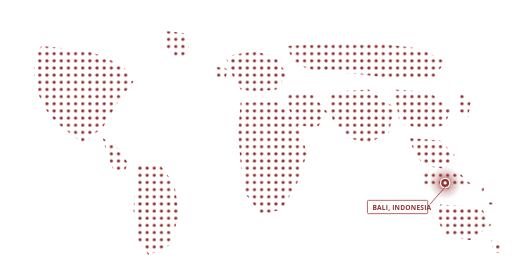
t = 0.00 s
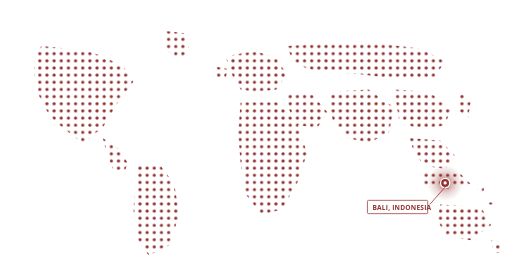
t = 0.33 s
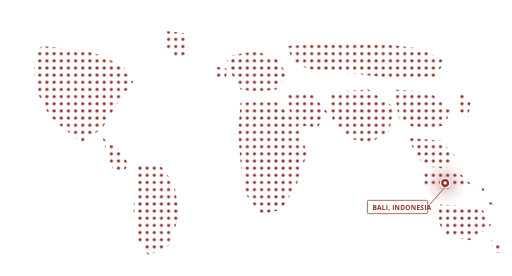
t = 0.98 s
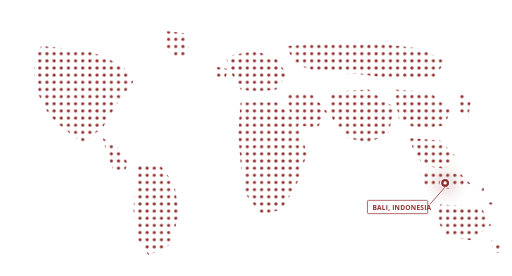
t = 1.30 s
t = 1.63 s: frame unchanged from t = 0.98 s, image omitted
t = 2.28 s: frame unchanged from t = 0.33 s, image omitted

The animated SVG that drew these frames (rendered in a browser with its animation timeline set to each time). Animation: 2 SMIL elements (animate=2); one cycle of 2.60 s, repeats indefinitely.

<?xml version="1.0" encoding="UTF-8"?>
<svg xmlns="http://www.w3.org/2000/svg" viewBox="0 0 1000 540" xmlns:xlink="http://www.w3.org/1999/xlink">
  <!-- Stylized dotted world map. Continents approximated with a dot grid.
       Dots are Infrastructure red. A pulsing star marks Bali, Indonesia. -->
  <defs>
    <radialGradient id="pulse" cx="50%" cy="50%" r="50%">
      <stop offset="0%" stop-color="#91302F" stop-opacity="0.9"/>
      <stop offset="60%" stop-color="#91302F" stop-opacity="0.25"/>
      <stop offset="100%" stop-color="#91302F" stop-opacity="0"/>
    </radialGradient>
    <pattern id="dot" width="14" height="14" patternUnits="userSpaceOnUse">
      <circle cx="7" cy="7" r="3.2" fill="#91302F"/>
    </pattern>
    <clipPath id="continents">
      <!-- North America -->
      <path d="M 80 90 C 50 130, 70 200, 110 240 L 160 280 L 200 250 L 230 200 L 260 160 L 240 130 L 200 110 L 170 100 L 130 95 Z"/>
      <!-- Central America -->
      <path d="M 200 270 L 230 290 L 250 320 L 240 340 L 220 330 L 210 305 Z"/>
      <!-- South America -->
      <path d="M 270 320 L 310 320 L 340 360 L 350 420 L 330 480 L 290 500 L 270 470 L 260 410 L 265 360 Z"/>
      <!-- Greenland -->
      <path d="M 320 60 L 360 65 L 370 100 L 350 115 L 320 95 Z"/>
      <!-- Europe -->
      <path d="M 440 110 L 500 100 L 540 115 L 560 145 L 540 175 L 500 180 L 470 175 L 455 150 Z"/>
      <!-- Africa -->
      <path d="M 470 200 L 540 200 L 580 240 L 600 300 L 580 360 L 550 410 L 510 420 L 480 380 L 470 320 L 465 260 Z"/>
      <!-- Middle East -->
      <path d="M 560 180 L 610 185 L 640 220 L 620 250 L 580 245 L 565 215 Z"/>
      <!-- Russia / Northern Asia -->
      <path d="M 560 90 L 700 80 L 820 95 L 870 120 L 850 150 L 780 155 L 700 145 L 620 140 L 575 125 Z"/>
      <!-- Central / South Asia -->
      <path d="M 640 180 L 720 175 L 770 210 L 760 260 L 720 280 L 680 270 L 650 235 Z"/>
      <!-- China / East Asia -->
      <path d="M 770 175 L 840 180 L 880 215 L 870 245 L 820 255 L 780 235 Z"/>
      <!-- Southeast Asia -->
      <path d="M 800 270 L 860 275 L 890 305 L 870 330 L 830 325 L 810 300 Z"/>
      <!-- Indonesia / Philippines -->
      <path d="M 820 335 L 900 340 L 920 360 L 880 370 L 830 365 Z"/>
      <!-- Australia -->
      <path d="M 860 400 L 940 405 L 960 440 L 920 470 L 870 460 L 855 430 Z"/>
      <!-- New Zealand -->
      <path d="M 960 470 L 980 475 L 985 495 L 965 495 Z"/>
      <!-- Japan -->
      <path d="M 900 180 L 920 200 L 915 230 L 895 215 Z"/>
      <!-- UK / Iceland -->
      <path d="M 420 130 L 445 135 L 440 155 L 420 152 Z"/>
      <!-- Pacific Islands clusters -->
      <circle cx="940" cy="370" r="6"/>
      <circle cx="960" cy="395" r="5"/>
      <circle cx="935" cy="410" r="4"/>
    </clipPath>
  </defs>

  <!-- Dotted continents -->
  <rect width="1000" height="540" fill="url(#dot)" clip-path="url(#continents)"/>

  <!-- Highlight: Bali, Indonesia (approx position in the SE Asia cluster) -->
  <g transform="translate(870, 358)">
    <circle r="42" fill="url(#pulse)">
      <animate attributeName="r" values="32;46;32" dur="2.6s" repeatCount="indefinite"/>
      <animate attributeName="opacity" values="0.9;0.2;0.9" dur="2.6s" repeatCount="indefinite"/>
    </circle>
    <circle r="9" fill="#91302F" stroke="#fff" stroke-width="2.5"/>
    <circle r="3.2" fill="#fff"/>
  </g>

  <!-- Label -->
  <g transform="translate(720, 410)" font-family="'Open Sans', sans-serif" font-size="13" font-weight="700" fill="#91302F">
    <line x1="150" y1="-44" x2="120" y2="-10" stroke="#91302F" stroke-width="1.5"/>
    <rect x="-2" y="-18" width="118" height="26" fill="#fff" stroke="#91302F" stroke-width="1.4" rx="2"/>
    <text x="8" y="0" letter-spacing="0.4">BALI, INDONESIA</text>
  </g>
</svg>
